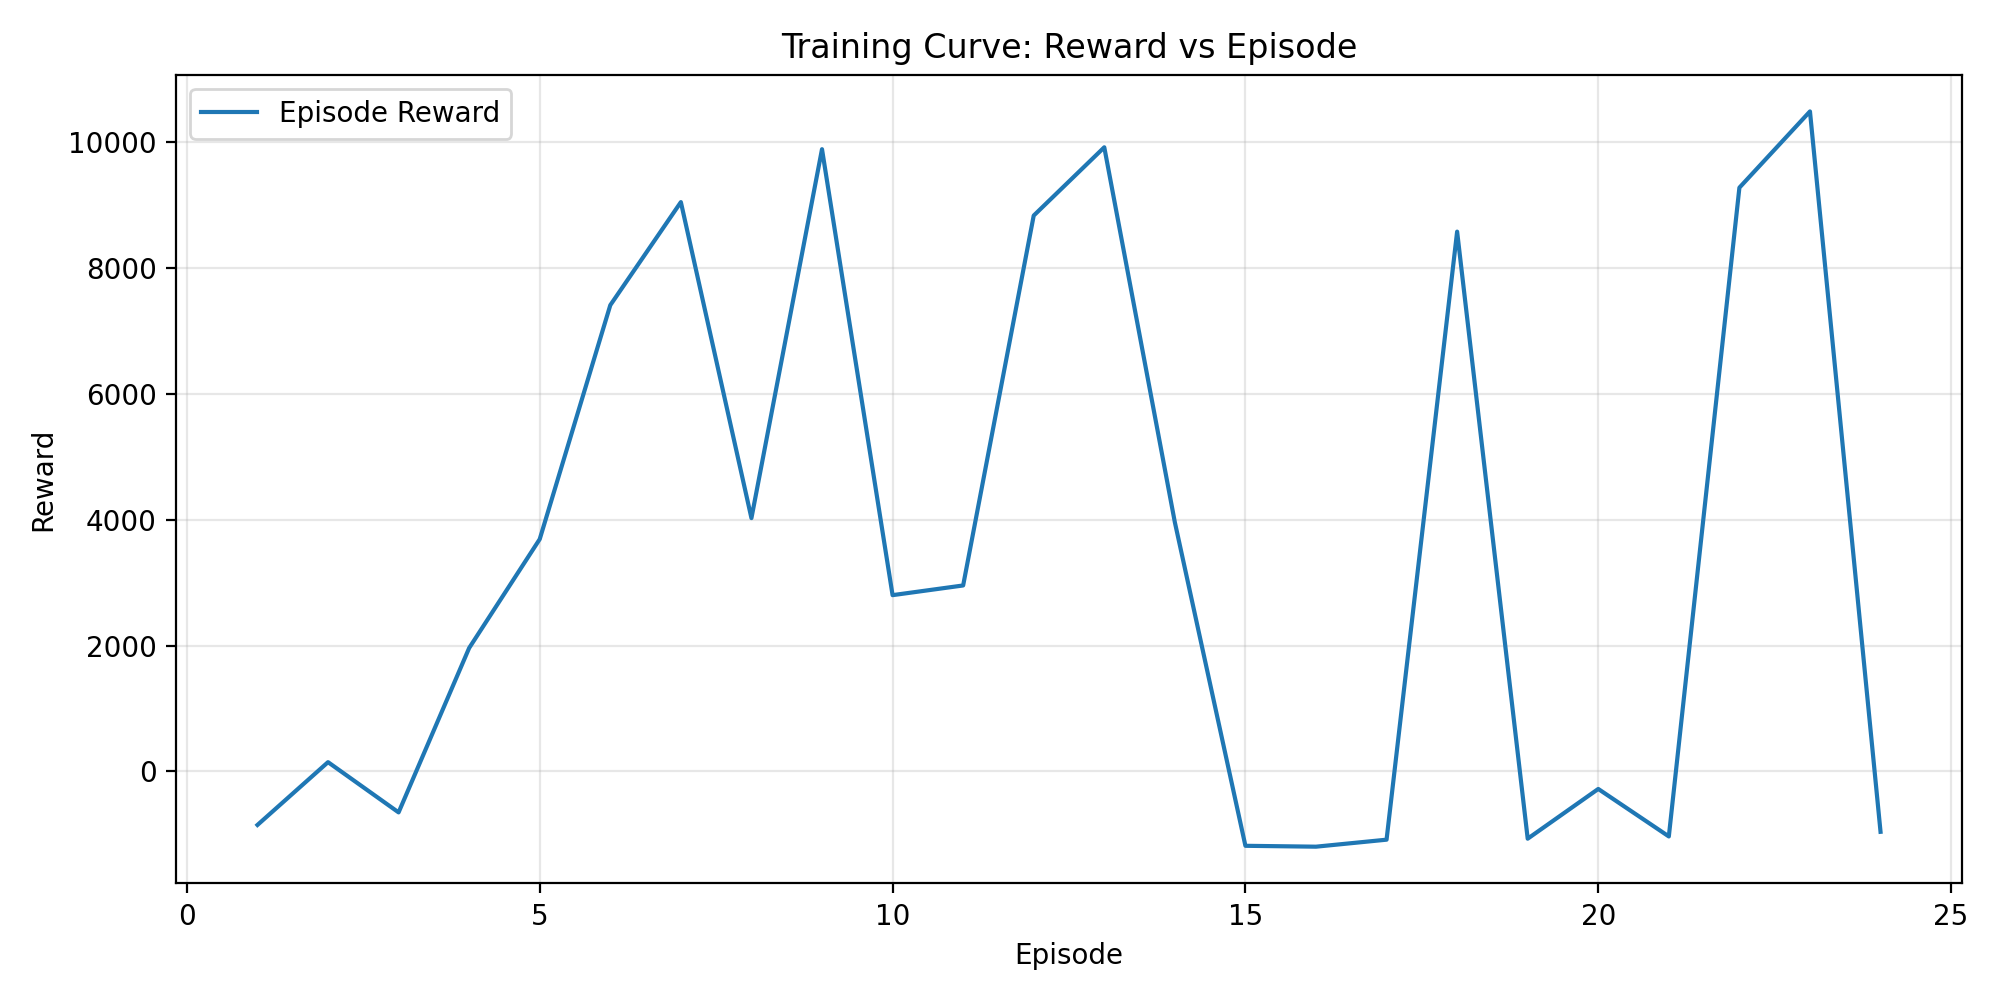

Data behind this chart, as committed beside it:
episode, reward, length, reward_per_step
1, -849.6, 2001, -0.4246
2, 148.6, 20000, 0.007431
3, -649.9, 2439, -0.2665
4, 1963, 8052, 0.2438
5, 3693, 5354, 0.6897
6, 7411, 20000, 0.3706
7, 9049, 15912, 0.5687
8, 4027, 4007, 1.005
9, 9889, 12717, 0.7776
10, 2803, 6475, 0.4328
11, 2956, 6404, 0.4617
12, 8835, 17709, 0.4989
13, 9920, 12910, 0.7684
14, 3960, 4201, 0.9427
15, -1181, 2001, -0.5901
16, -1195, 2001, -0.5971
17, -1084, 2001, -0.5415
18, 8579, 19599, 0.4377
19, -1068, 2001, -0.5336
20, -277.3, 2020, -0.1373
21, -1032, 2001, -0.5157
22, 9278, 16904, 0.5489
23, 10490, 11393, 0.9207
24, -958.5, 2001, -0.479
